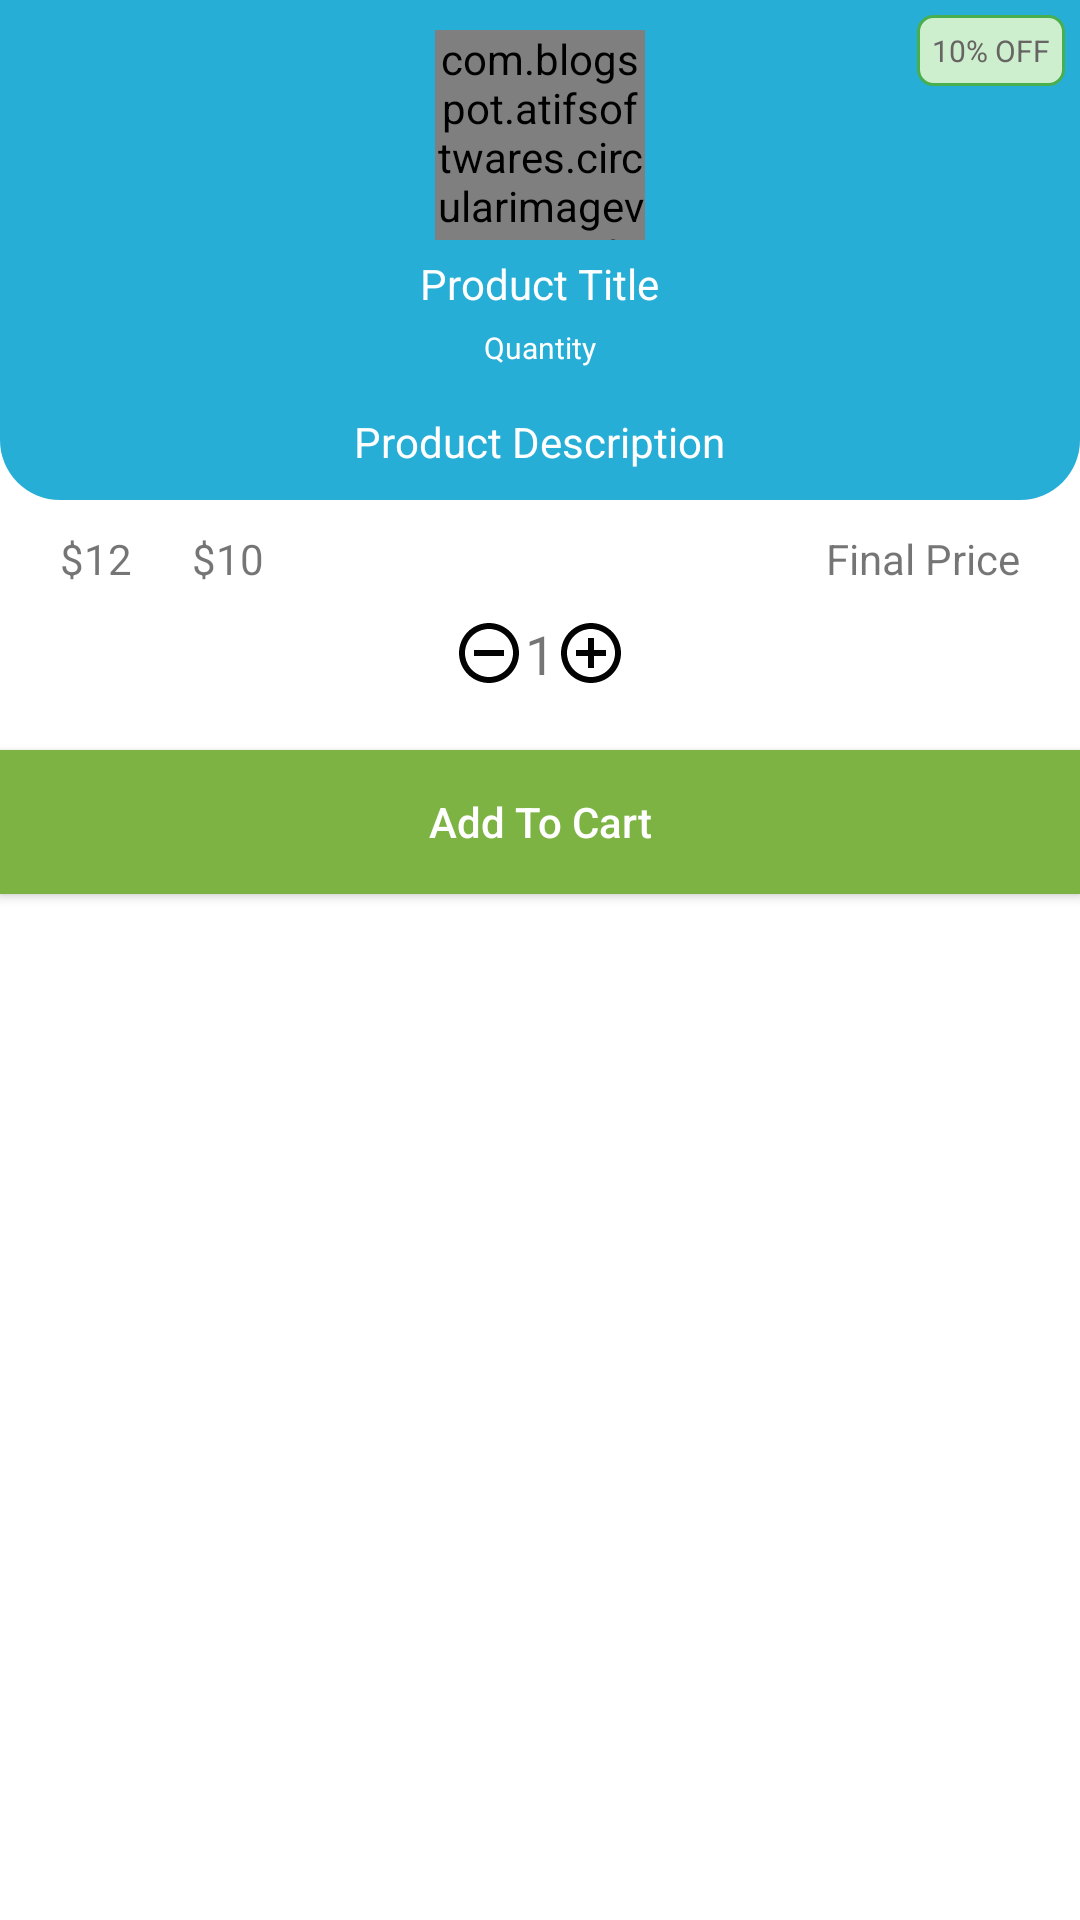

Here is an Android app screen rendered from its layout file. Give the layout XML and the strings, colors and styles it references.
<!-- AndroidManifest.xml: application theme Theme.YourMart.NoActionBar -->
<!-- res/layout/dialog_quantity.xml -->
<?xml version="1.0" encoding="utf-8"?>
<LinearLayout xmlns:android="http://schemas.android.com/apk/res/android"
    android:layout_width="match_parent"
    android:layout_height="wrap_content"
    xmlns:app="http://schemas.android.com/apk/res-auto"
    android:orientation="vertical">

    <RelativeLayout
        android:layout_width="match_parent"
        android:layout_height="wrap_content"
        android:background="@drawable/shape_rect01">

        <com.blogspot.atifsoftwares.circularimageview.CircularImageView
            android:id="@+id/productIv"
            android:layout_width="70dp"
            android:layout_height="70dp"
            android:layout_centerHorizontal="true"
            android:layout_marginTop="10dp"
            android:src="@drawable/ic_cart_gray"
            app:c_border_color="@color/Green"
            app:c_border_width="2dp" />

        <TextView
            android:id="@+id/titleTv"
            android:layout_width="wrap_content"
            android:layout_height="wrap_content"
            android:layout_centerHorizontal="true"
            android:layout_below="@+id/productIv"
            android:layout_marginTop="5dp"
            android:text="Product Title"
            android:textColor="@color/white"/>

        <TextView
            android:id="@+id/pQuantityTv"
            android:layout_width="wrap_content"
            android:layout_height="wrap_content"
            android:layout_centerHorizontal="true"
            android:layout_below="@+id/titleTv"
            android:layout_marginTop="5dp"
            android:text="Quantity"
            android:textSize="10sp"
            android:textColor="@color/white"/>

        <TextView
            android:id="@+id/descriptionTv"
            android:layout_width="wrap_content"
            android:layout_height="wrap_content"
            android:layout_below="@+id/pQuantityTv"
            android:layout_centerHorizontal="true"
            android:layout_marginTop="5dp"
            android:text="Product Description"
            android:padding="10dp"
            android:textColor="@color/white" />

        <TextView
            android:id="@+id/discountedNoteTv"
            android:layout_width="wrap_content"
            android:layout_height="wrap_content"
            android:layout_alignParentEnd="true"
            android:layout_margin="5dp"
            android:text="10% OFF"
            android:padding="5dp"
            android:textColor="@color/Grey02"
            android:textSize="10sp"
            android:background="@drawable/shape_rect05"
            android:layout_alignParentRight="true" />


    </RelativeLayout>

    <RelativeLayout
        android:layout_width="match_parent"
        android:layout_height="wrap_content"
        android:layout_marginStart="10dp"
        android:layout_marginEnd="10dp">

        <TextView
            android:id="@+id/originalPriceTv"
            android:layout_width="wrap_content"
            android:layout_height="wrap_content"
            android:padding="10dp"
            android:text="$12"
            android:textAlignment="textStart"
            android:gravity="start" />

        <TextView
            android:id="@+id/priceDiscountedTv"
            android:layout_width="wrap_content"
            android:layout_height="wrap_content"
            android:padding="10dp"
            android:layout_toEndOf="@+id/originalPriceTv"
            android:text="$10"
            android:textAlignment="textStart"
            android:gravity="start"
            android:layout_toRightOf="@+id/originalPriceTv" />

        <TextView
            android:id="@+id/finalPriceTv"
            android:layout_width="wrap_content"
            android:layout_height="wrap_content"
            android:padding="10dp"
            android:layout_alignParentEnd="true"
            android:text="Final Price"
            android:textAlignment="textStart"
            android:layout_alignParentRight="true"
            android:gravity="start" />


    </RelativeLayout>


    <LinearLayout
        android:layout_width="match_parent"
        android:layout_height="wrap_content"
        android:orientation="horizontal"
        android:gravity="center_horizontal"
        android:layout_marginStart="10dp"
        android:layout_marginEnd="10dp">

        <ImageButton
            android:id="@+id/decrementBtn"
            android:layout_width="wrap_content"
            android:layout_height="wrap_content"
            android:layout_gravity="center_vertical"
            android:background="@null"
            android:src="@drawable/ic_remove_black"/>

        <TextView
            android:id="@+id/quantityTv"
            android:layout_width="wrap_content"
            android:layout_height="wrap_content"
            android:text="1"
            android:textSize="18sp"/>

        <ImageButton
            android:id="@+id/incrementBtn"
            android:layout_width="wrap_content"
            android:layout_height="wrap_content"
            android:layout_gravity="center_vertical"
            android:background="@null"
            android:src="@drawable/ic_add_black"/>

    </LinearLayout>

    <Button
        android:id="@+id/continueBtn"
        android:layout_width="match_parent"
        android:layout_height="wrap_content"
        android:layout_marginTop="20dp"
        android:background="#7CB342"
        android:padding="5dp"
        android:text="Add To Cart"
        app:backgroundTint="#7CB342"
        android:textColor="@color/white"
        android:textAllCaps="false"/>


</LinearLayout>
<!-- resources referenced by this layout -->
<resources>
  <color name="Green">#43A047</color>
  <color name="Grey02">#676464</color>
  <color name="white">#FFFFFFFF</color>
  <!-- drawable ic_add_black (drawable) -->
  <vector android:height="24dp" android:tint="#030303"
      android:viewportHeight="24" android:viewportWidth="24"
      android:width="24dp" xmlns:android="http://schemas.android.com/apk/res/android">
      <path android:fillColor="@android:color/white" android:pathData="M13,7h-2v4L7,11v2h4v4h2v-4h4v-2h-4L13,7zM12,2C6.48,2 2,6.48 2,12s4.48,10 10,10 10,-4.48 10,-10S17.52,2 12,2zM12,20c-4.41,0 -8,-3.59 -8,-8s3.59,-8 8,-8 8,3.59 8,8 -3.59,8 -8,8z"/>
  </vector>
  <!-- drawable ic_cart_gray (drawable) -->
  <vector android:height="24dp" android:tint="#B9B5B7"
      android:viewportHeight="24" android:viewportWidth="24"
      android:width="24dp" xmlns:android="http://schemas.android.com/apk/res/android">
      <path android:fillColor="@android:color/white" android:pathData="M7,18c-1.1,0 -1.99,0.9 -1.99,2S5.9,22 7,22s2,-0.9 2,-2 -0.9,-2 -2,-2zM1,2v2h2l3.6,7.59 -1.35,2.45c-0.16,0.28 -0.25,0.61 -0.25,0.96 0,1.1 0.9,2 2,2h12v-2L7.42,15c-0.14,0 -0.25,-0.11 -0.25,-0.25l0.03,-0.12 0.9,-1.63h7.45c0.75,0 1.41,-0.41 1.75,-1.03l3.58,-6.49c0.08,-0.14 0.12,-0.31 0.12,-0.48 0,-0.55 -0.45,-1 -1,-1L5.21,4l-0.94,-2L1,2zM17,18c-1.1,0 -1.99,0.9 -1.99,2s0.89,2 1.99,2 2,-0.9 2,-2 -0.9,-2 -2,-2z"/>
  </vector>
  <!-- drawable ic_remove_black (drawable) -->
  <vector android:height="24dp" android:tint="#030303"
      android:viewportHeight="24" android:viewportWidth="24"
      android:width="24dp" xmlns:android="http://schemas.android.com/apk/res/android">
      <path android:fillColor="@android:color/white" android:pathData="M7,11v2h10v-2L7,11zM12,2C6.48,2 2,6.48 2,12s4.48,10 10,10 10,-4.48 10,-10S17.52,2 12,2zM12,20c-4.41,0 -8,-3.59 -8,-8s3.59,-8 8,-8 8,3.59 8,8 -3.59,8 -8,8z"/>
  </vector>
  <!-- drawable shape_rect01 (drawable) -->
  <?xml version="1.0" encoding="utf-8"?>
  <shape xmlns:android="http://schemas.android.com/apk/res/android"
      android:shape="rectangle">
  
      <solid android:color="#FF27AED6"/>
  
      <corners android:bottomLeftRadius="20dp"
          android:bottomRightRadius="20dp"/>
  
  </shape>
  <!-- drawable shape_rect05 (drawable) -->
  <?xml version="1.0" encoding="utf-8"?>
  <shape xmlns:android="http://schemas.android.com/apk/res/android"
      android:shape="rectangle">
      <solid android:color="#CDEFCE"/>
  
      <corners android:radius="5dp"/>
  
      <stroke android:color="#49AE4D"
          android:width="1dp"/>
  
  </shape>
  <style name="Theme.YourMart.NoActionBar">
          <item name="windowActionBar">false</item>
          <item name="windowNoTitle">true</item>
      </style>
</resources>
